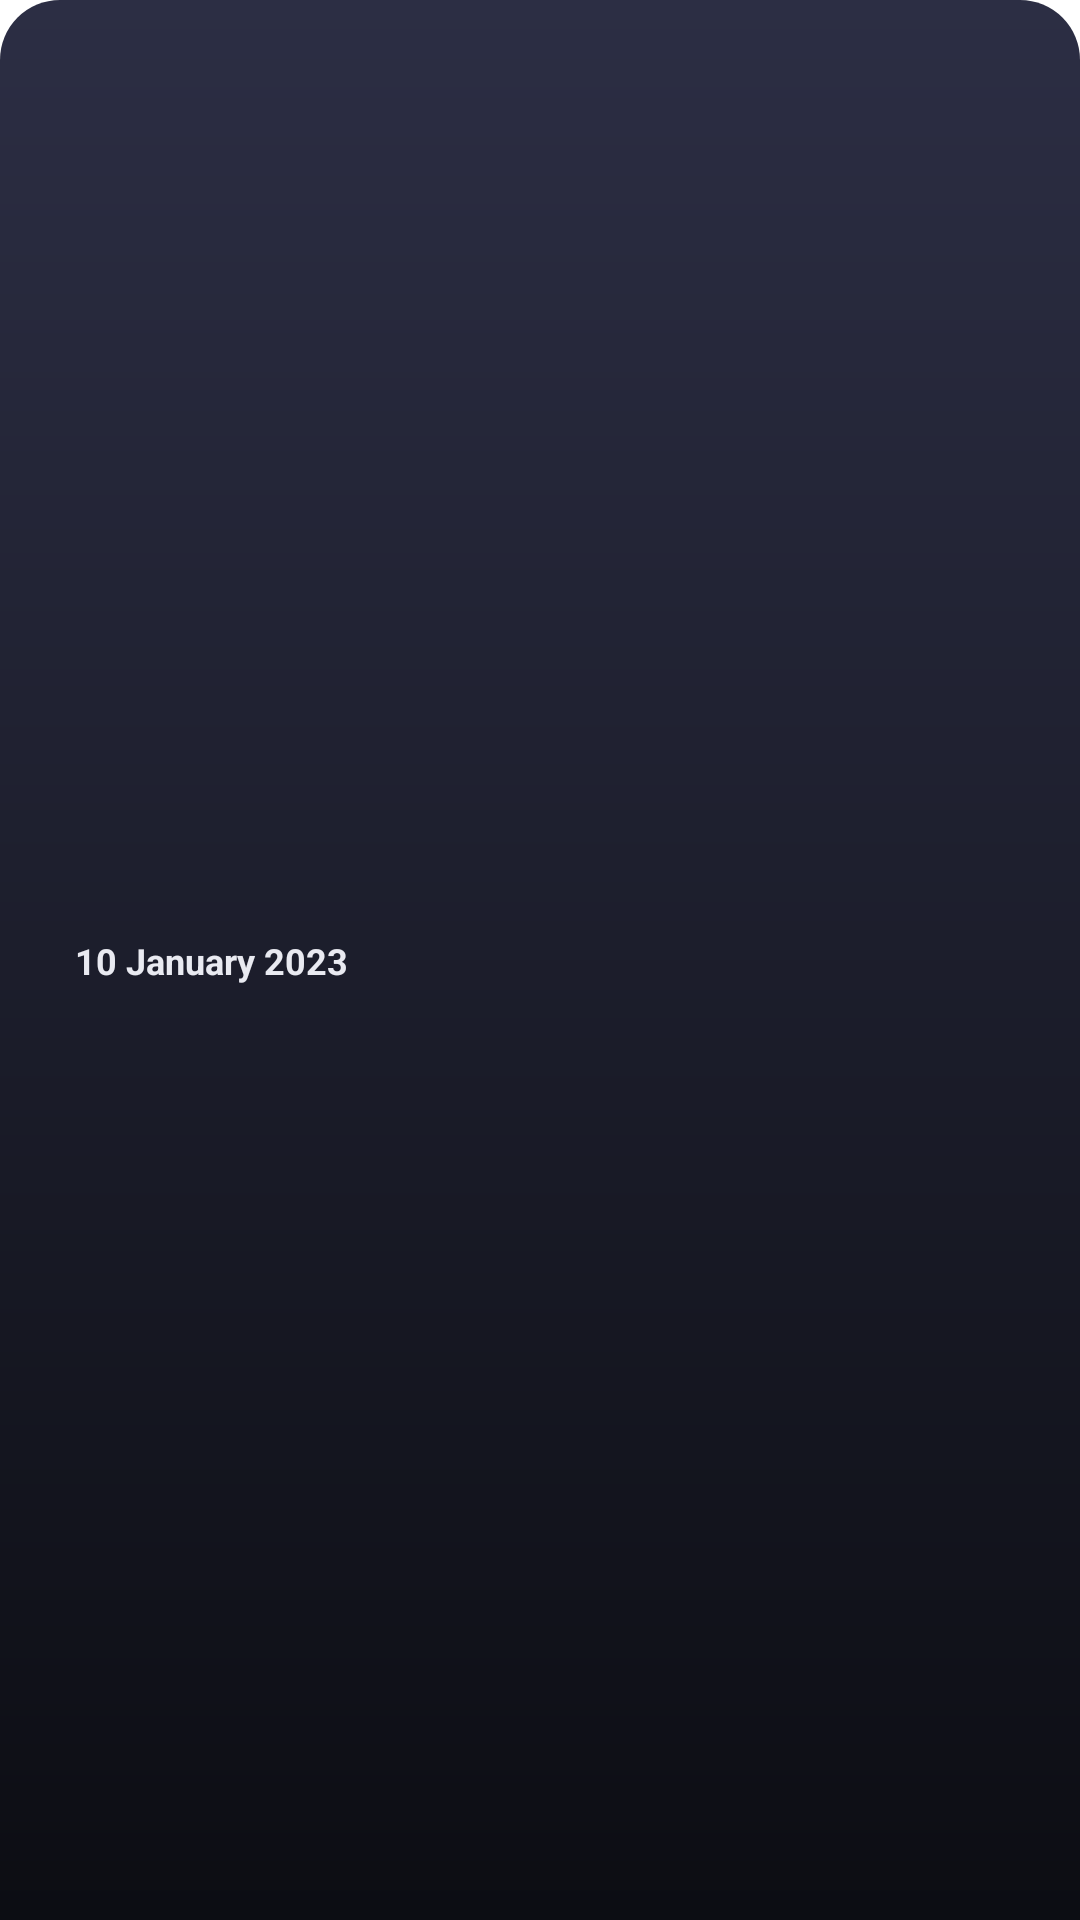

Produce the Android XML layout that renders to this screen, including the resource entries it uses.
<!-- AndroidManifest.xml: application theme Theme.TasKalender -->
<!-- res/layout/note_header_view.xml -->
<?xml version="1.0" encoding="utf-8"?>
<androidx.constraintlayout.widget.ConstraintLayout xmlns:android="http://schemas.android.com/apk/res/android"
    xmlns:app="http://schemas.android.com/apk/res-auto"
    android:layout_width="match_parent"
    android:layout_height="wrap_content"
    android:background="@drawable/header_round_top"
    android:orientation="horizontal">


    <TextView
        android:id="@+id/noteHeader"
        android:layout_width="wrap_content"
        android:layout_height="wrap_content"
        android:layout_marginRight="10dp"
        android:layout_marginTop="10dp"
        android:layout_marginBottom="10dp"
        android:layout_marginLeft="25dp"
        android:text="10 January 2023"
        android:textColor="@color/text_color"
        android:textSize="12dp"
        android:textStyle="bold"
        app:layout_constraintBottom_toBottomOf="parent"
        app:layout_constraintStart_toStartOf="parent"
        app:layout_constraintTop_toTopOf="parent" />


</androidx.constraintlayout.widget.ConstraintLayout>
<!-- resources referenced by this layout -->
<resources>
  <color name="text_color">#E9EAF1</color>
  <!-- drawable header_round_top (drawable) -->
  <?xml version="1.0" encoding="utf-8"?>
  <shape xmlns:android="http://schemas.android.com/apk/res/android">
      <gradient
          android:startColor="@color/primary_color"
          android:endColor="@color/secondary_color"
          android:angle="-90"
          />
      <corners
          android:topLeftRadius="20dp"
          android:topRightRadius="20dp"
          />
  </shape>
  <style name="Theme.TasKalender" parent="Theme.MaterialComponents.DayNight.NoActionBar">
          
          <item name="colorPrimary">@color/primary_color</item>
          <item name="colorPrimaryVariant">@color/primary_color</item>
          <item name="colorOnPrimary">@color/text_color</item>
          
          <item name="colorSecondary">@color/teal_200</item>
          <item name="colorSecondaryVariant">@color/teal_700</item>
          <item name="colorOnSecondary">@color/text_color</item>
          
          <item name="android:statusBarColor">@color/secondary_color</item>
          
      </style>
  <color name="primary_color">#2C2E44</color>
  <color name="secondary_color">#0C0D13</color>
  <color name="teal_200">#FF03DAC5</color>
  <color name="teal_700">#FF018786</color>
</resources>
